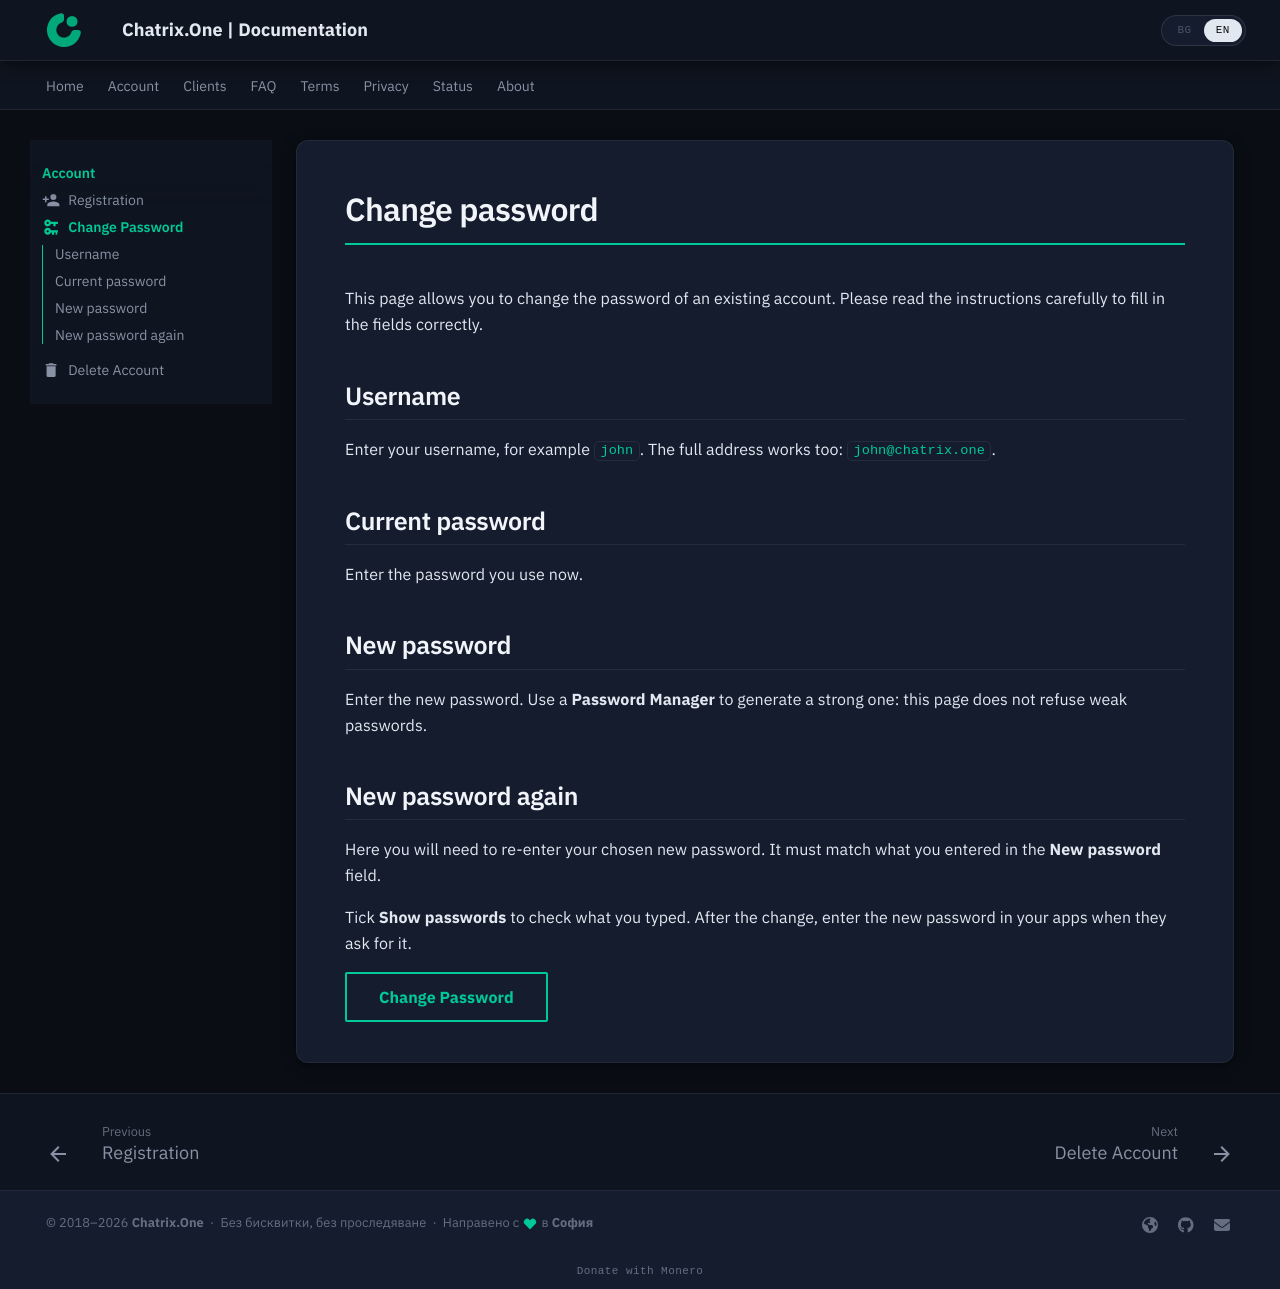

repository: ChatrixOne/docs.chatrix.one · page: en/account/change-password/index.html · generator: mkdocs

---
title: Change password
icon: material/key-change
---

# Change password


This page allows you to change the password of an existing account. Please read the instructions carefully to fill in the fields correctly.

## Username

Enter your username, for example `john`. The full address works too: `john@chatrix.one`.

## Current password

Enter the password you use now.

## New password

Enter the new password. Use a **Password Manager** to generate a strong one: this page does not refuse weak passwords.

## New password again

Here you will need to re-enter your chosen new password. It must match what you entered in the **New password** field.

Tick **Show passwords** to check what you typed. After the change, enter the new password in your apps when they ask for it.

[Change Password](https://chatrix.one/account/password/){ .md-button }
